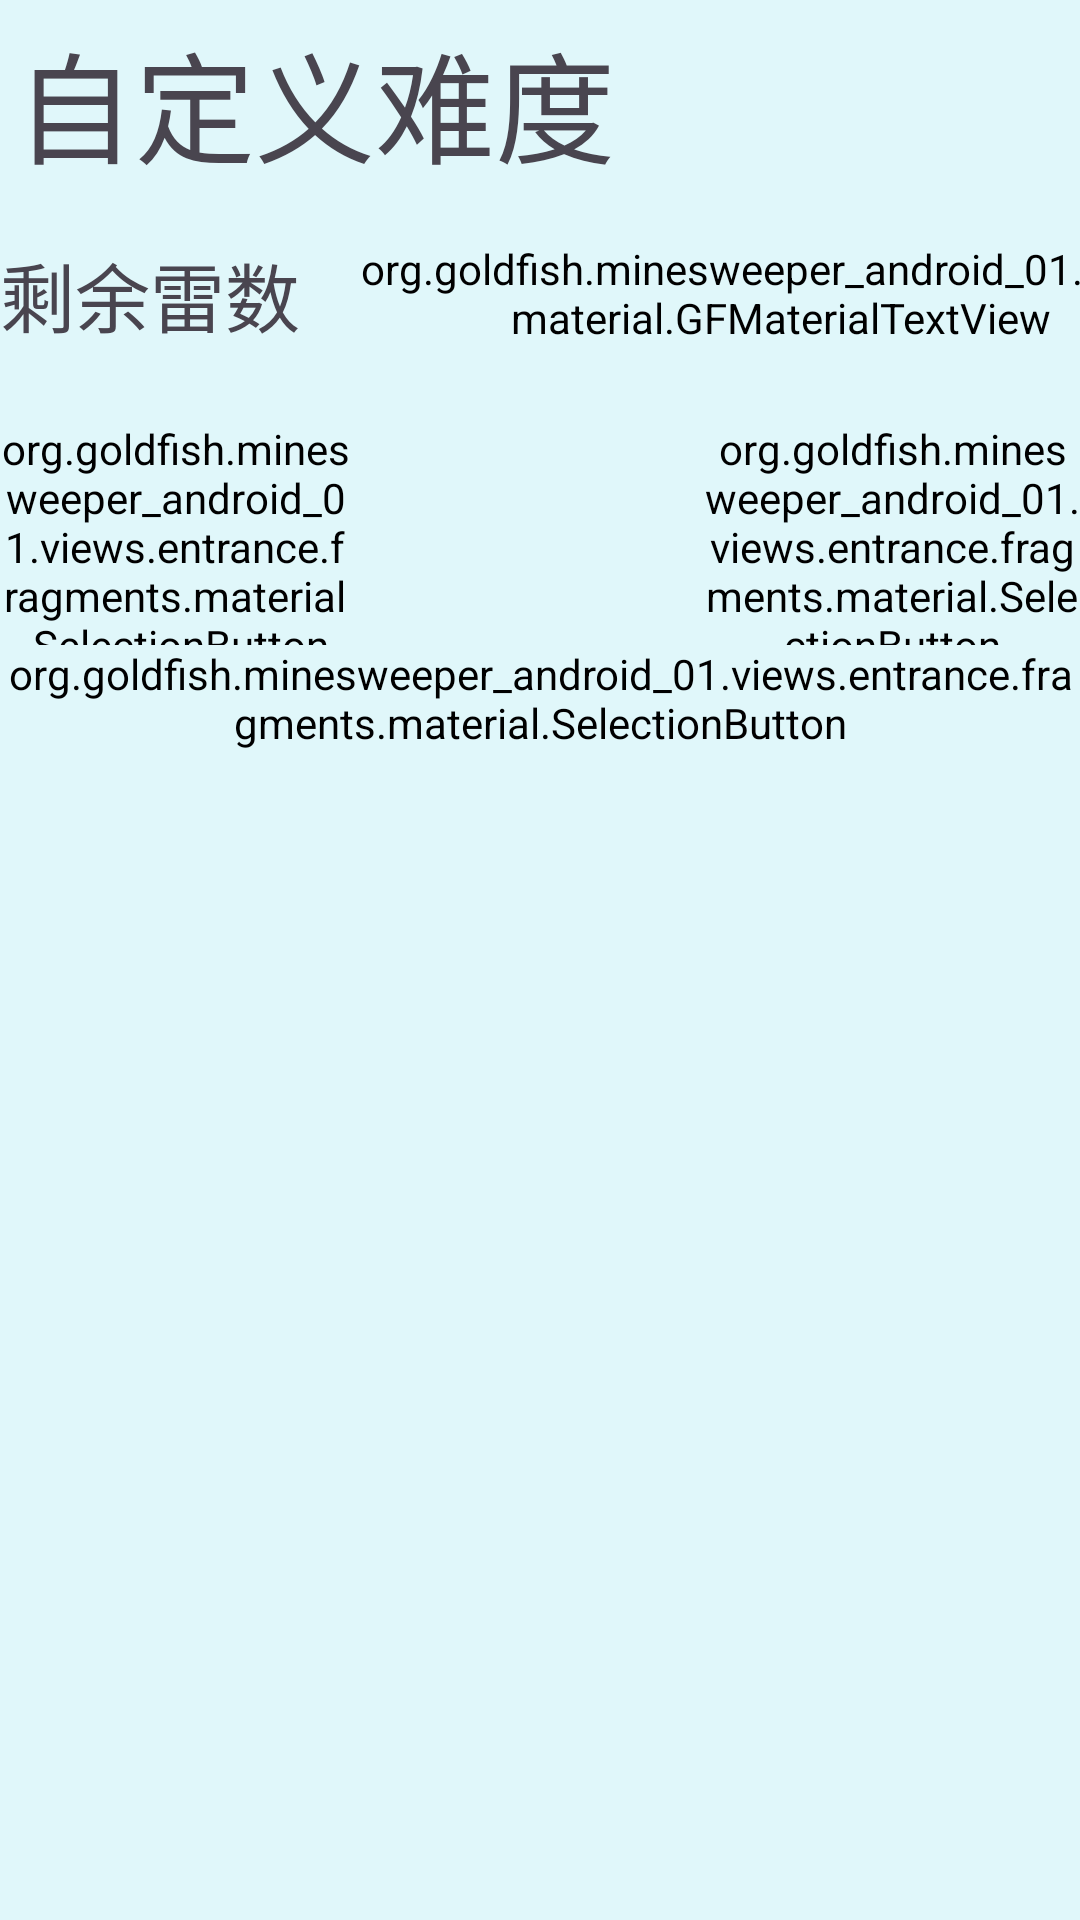

Here is an Android app screen rendered from its layout file. Give the layout XML and the strings, colors and styles it references.
<!-- AndroidManifest.xml: activity theme Theme.MineSweeperAndroid01 -->
<!-- res/layout/activity_game.xml -->
<?xml version="1.0" encoding="utf-8"?>
<LinearLayout xmlns:android="http://schemas.android.com/apk/res/android"
    xmlns:app="http://schemas.android.com/apk/res-auto"
    xmlns:tools="http://schemas.android.com/tools"
    android:id="@+id/game"
    android:layout_width="match_parent"
    android:layout_height="match_parent"
    android:background="@color/background"
    android:orientation="vertical"
    tools:context=".views.activities.GameActivity">

    <LinearLayout
        android:layout_width="wrap_content"
        android:layout_height="wrap_content">

        <com.google.android.material.textview.MaterialTextView
            android:id="@+id/game_title"
            android:layout_width="wrap_content"
            android:layout_height="80sp"

            android:padding="5sp"
            android:text="@string/default_game_title"

            android:textSize="40sp" />

    </LinearLayout>


    <LinearLayout
        android:id="@+id/main_layout"
        android:layout_width="400sp"
        android:layout_height="60dp"
        android:textAlignment="center">

        <com.google.android.material.textview.MaterialTextView
            android:layout_width="120sp"
            android:layout_height="40sp"
            android:text="@string/mine_prompt"

            android:textSize="25sp" />

        <org.goldfish.minesweeper_android_01.views.material.GFMaterialTextView
            android:id="@+id/mine_counter"
            android:layout_width="wrap_content"
            android:layout_height="wrap_content"
            android:text="@string/timer_start" />

        
        
        
        
        
        
        

        <com.google.android.material.textview.MaterialTextView
            android:layout_width="100sp"
            android:layout_height="40sp"
            android:text="@string/time_prompt"
            android:textSize="25sp" />

        <Chronometer
            android:id="@+id/goldfish_chronometer"
            android:layout_width="125dp"
            android:layout_height="40dp"

            android:textSize="25sp" />


    </LinearLayout>


    <LinearLayout
        android:layout_width="match_parent"
        android:layout_height="75dp"
        android:orientation="horizontal">

        <org.goldfish.minesweeper_android_01.views.entrance.fragments.material.SelectionButton
            android:id="@+id/exit_button"
            android:layout_width="0dp"
            android:layout_height="wrap_content"
            android:layout_weight="1"
            android:text="@string/exit_button_label"
            android:textSize="20sp"
            app:backgroundTint="@color/gf_button"
            app:cornerRadius="10dp" />

        <View
            android:id="@+id/divider"
            android:layout_width="1dp"
            android:layout_height="match_parent"
            android:layout_weight="1"
            android:background="@color/transparent" />
       <org.goldfish.minesweeper_android_01.views.entrance.fragments.material.SelectionButton
            android:id="@+id/restart_button"
            android:layout_width="8dp"

            android:layout_height="wrap_content"
            android:layout_weight="1"
            android:text="@string/restart_button_label"

        />
        
        
    </LinearLayout>
    <LinearLayout
        android:layout_width="match_parent"
        android:layout_height="wrap_content">
        <View
            android:id="@+id/divider_left"
            android:layout_width="1dp"
            android:layout_height="match_parent"
            android:layout_weight="1"
            android:background="@color/transparent" />
        <org.goldfish.minesweeper_android_01.views.entrance.fragments.material.SelectionButton
            android:id="@+id/game_save_button"
            android:layout_width="wrap_content"

            android:layout_height="wrap_content"
            android:text="@string/save_progress" />
        <View
            android:id="@+id/divider_right"
            android:layout_width="1dp"
            android:layout_height="match_parent"
            android:layout_weight="1"
            android:background="@color/transparent" />


    </LinearLayout>

    <HorizontalScrollView
        android:layout_width="wrap_content"
        android:layout_height="wrap_content"
        android:layout_margin="10dp">

        <ScrollView
            android:layout_width="wrap_content"
            android:layout_height="wrap_content"
            >

            <GridLayout
                android:id="@+id/grids_field"
                android:padding="10dp"
                android:layout_width="wrap_content"
                android:layout_height="wrap_content" />
        </ScrollView>
    </HorizontalScrollView>
</LinearLayout>
<!-- resources referenced by this layout -->
<resources>
  <color name="background">#E0F7FA</color>
  <color name="gf_button">#0089A1</color>
  <color name="highlight">#4DD0E1</color>
  <color name="transparent">#00000000</color>
  <string name="default_game_title">自定义难度</string>
  <string name="exit_button_label">退出</string>
  <string name="mine_prompt">剩余雷数</string>
  <string name="restart_button_label">重开</string>
  <string name="save_progress">保存进度</string>
  <string name="time_prompt">已用时间</string>
  <string name="timer_start">0</string>
  <style name="Theme.MineSweeperAndroid01" parent="Base.Theme.MineSweeperAndroid01">
          <item name="android:background">@color/background</item>
      </style>
  <style name="Base.Theme.MineSweeperAndroid01" parent="Theme.Material3.DayNight.NoActionBar">
          
          
      </style>
</resources>
